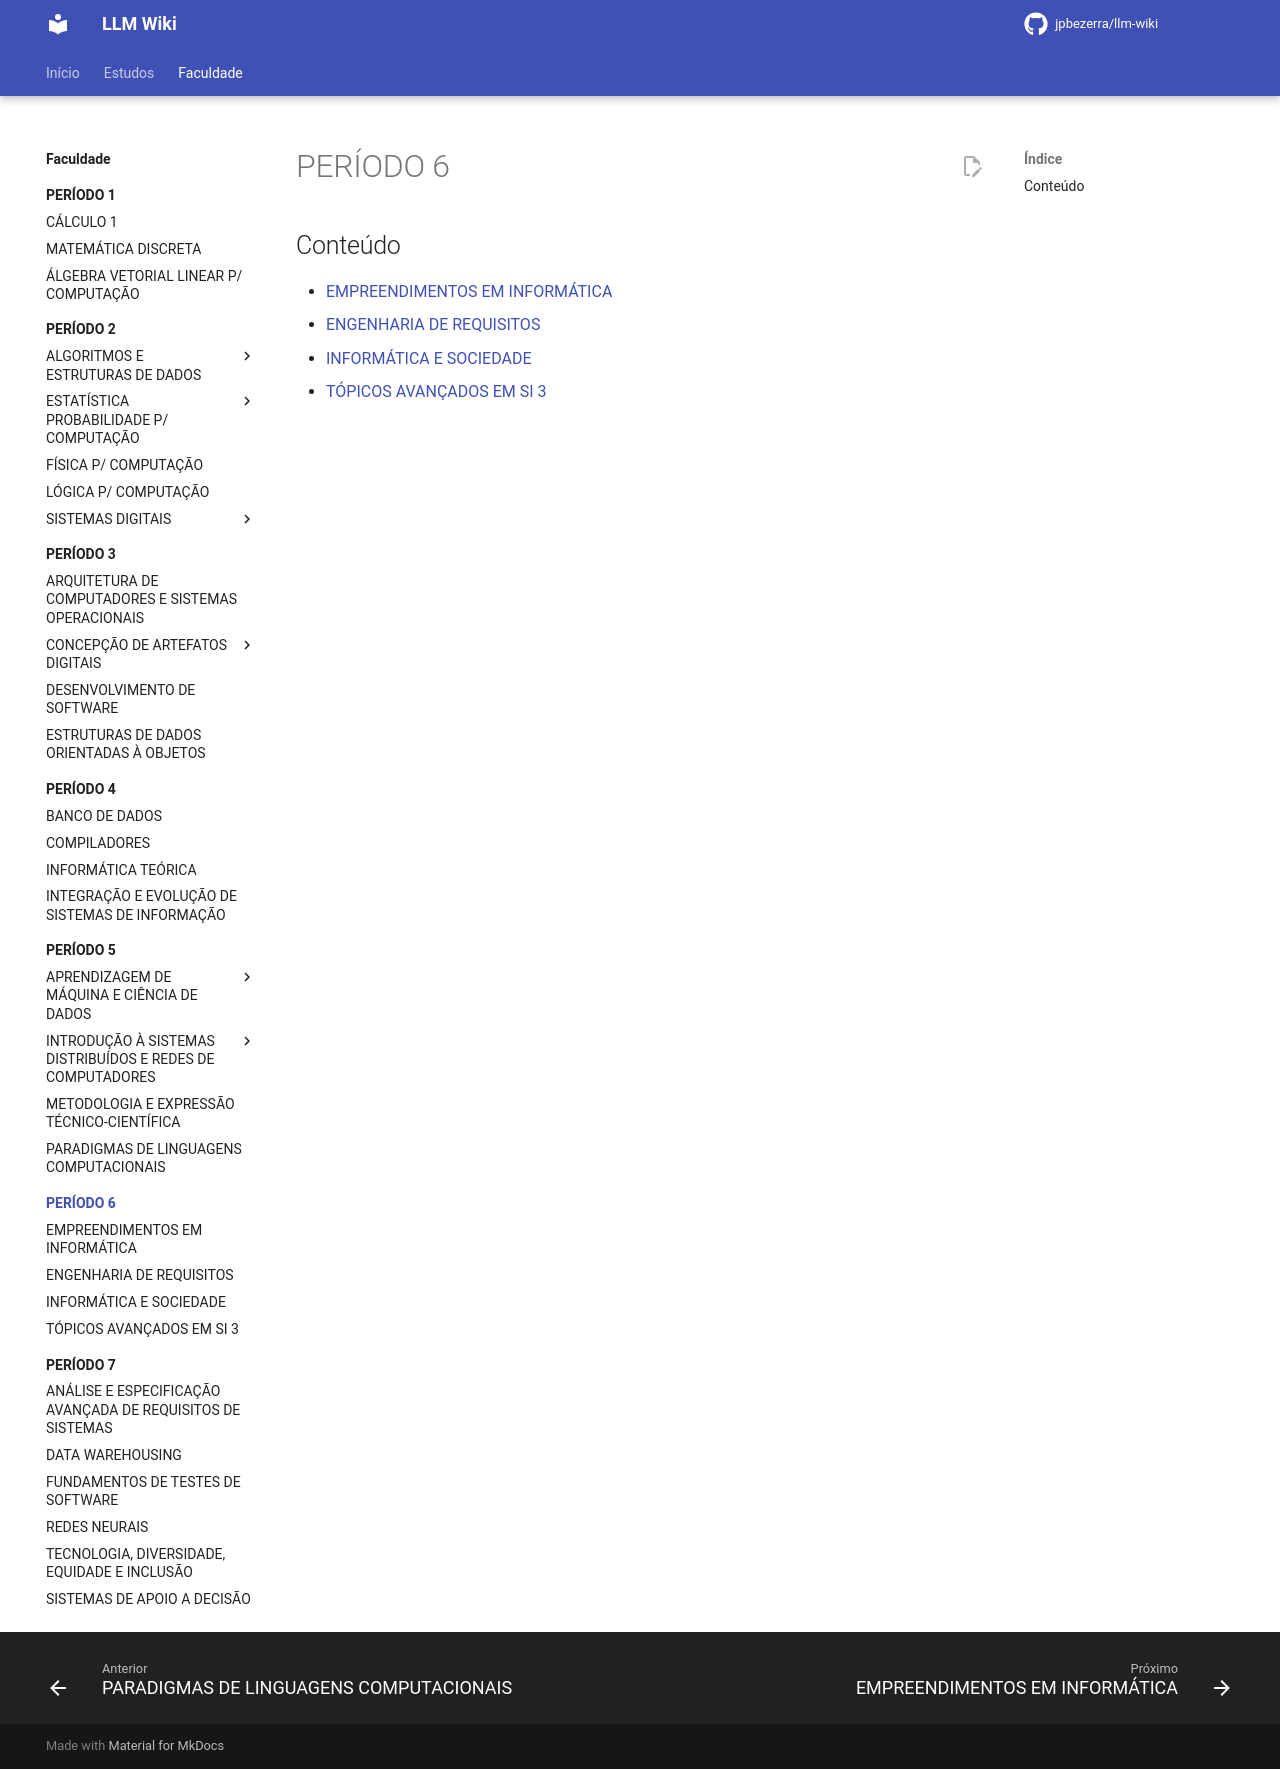

repository: jpbezerra/LLM-Wiki · page: faculdade/periodo-6/index.html · generator: mkdocs

# PERÍODO 6

## Conteúdo

- [EMPREENDIMENTOS EM INFORMÁTICA](empreendimentos-em-informatica.md)
- [ENGENHARIA DE REQUISITOS](engenharia-de-requisitos.md)
- [INFORMÁTICA E SOCIEDADE](informatica-e-sociedade.md)
- [TÓPICOS AVANÇADOS EM SI 3](topicos-avancados-em-si-3.md)
